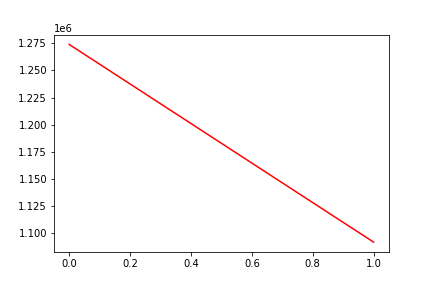

Values plotted in this chart, from the file beside it:
, date, assets
0, 0, 1274054
1, 20160819, 1091393
